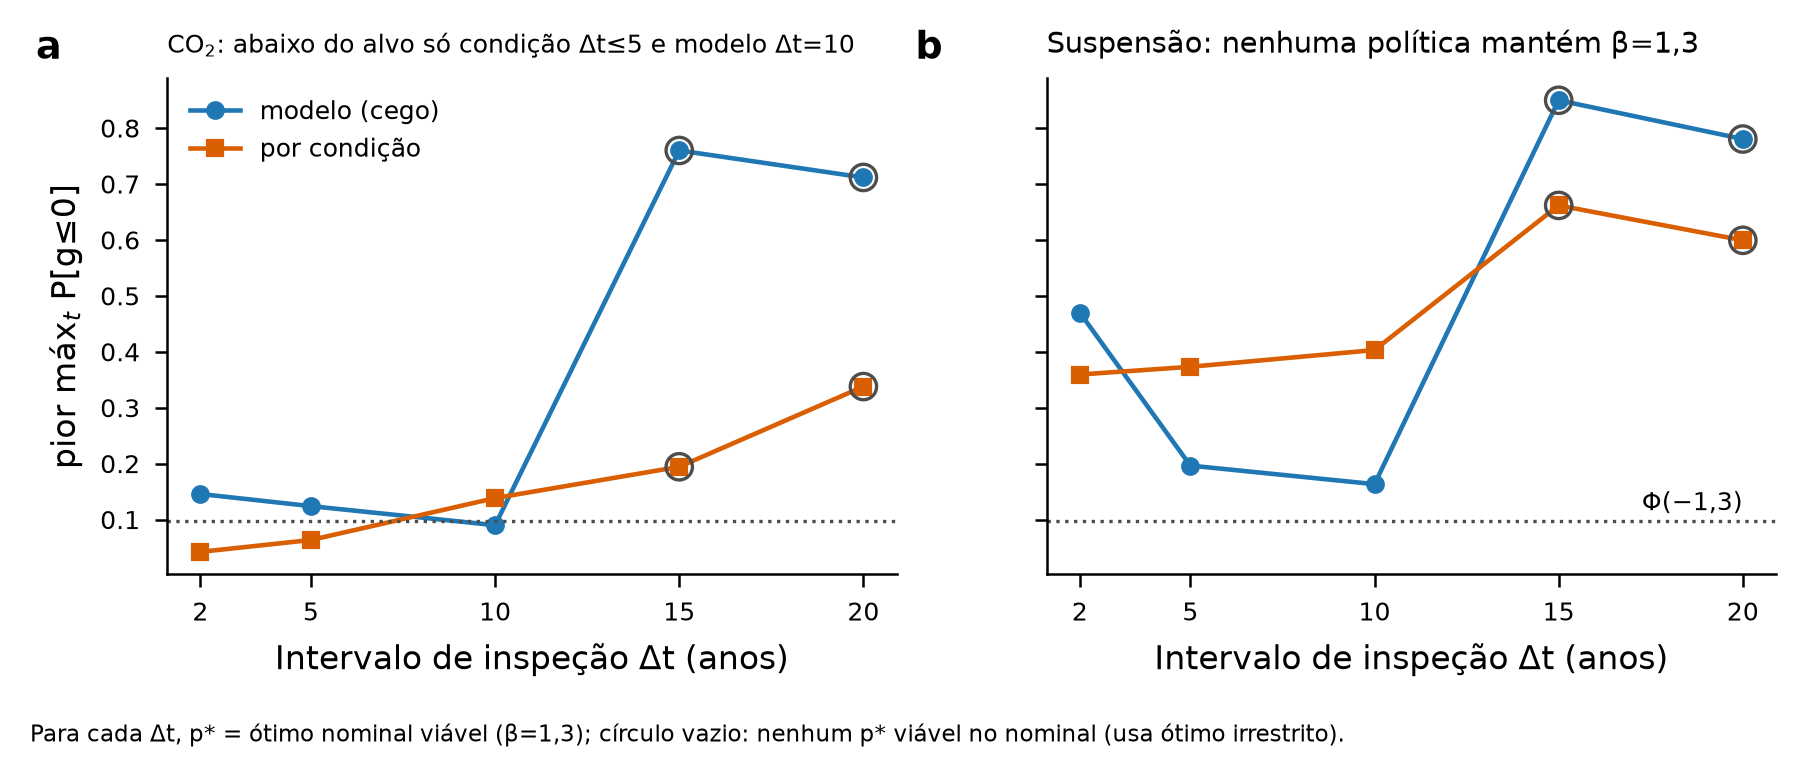

Data behind this chart, as committed beside it:
variante, dt, p_star, viavel_nominal, tipo_choque, Lambda_nom, maxPf_nom, dLambda_pior, dLambda_medio, maxPf_pior, dmaxPf_pior, anos_acima_alvo_pior
modelo, 2, 0.04, True, CO2, 1.137, 0.09315, 0.01117, 0.0007911, 0.1457, 0.05255, 8
modelo, 2, 0.04, True, suspensao, 1.137, 0.09315, -0.0003936, -0.006677, 0.4698, 0.3767, 18
modelo, 5, 0.02, True, CO2, 1.103, 0.0776, 0.008415, 0.000658, 0.124, 0.0464, 4
modelo, 5, 0.02, True, suspensao, 1.103, 0.0776, -0.0001483, -0.003319, 0.1965, 0.1189, 17
modelo, 10, 0.01, True, CO2, 1.096, 0.05355, 0.00835, 0.0006376, 0.08995, 0.0364, 0
modelo, 10, 0.01, True, suspensao, 1.096, 0.05355, -6.688098821139299e-05, -0.002731, 0.1633, 0.1098, 12
modelo, 15, 0.43, False, CO2, 1.048, 0.6617, 0.004097, 0.0007081, 0.76, 0.09825, 108
modelo, 15, 0.43, False, suspensao, 1.048, 0.6617, 0.0, -0.003707, 0.8497, 0.188, 98
modelo, 20, 0.44, False, CO2, 1.051, 0.5993, 0.005619, 0.000954, 0.7117, 0.1124, 108
modelo, 20, 0.44, False, suspensao, 1.051, 0.5993, 0.0, -0.003687, 0.7804, 0.1811, 98
condicao, 2, 0.24, True, CO2, 1.099, 0.0032, 0.01281, 0.001538, 0.04225, 0.03905, 0
condicao, 2, 0.24, True, suspensao, 1.099, 0.0032, -0.0004379, -0.003456, 0.3594, 0.3562, 13
condicao, 5, 0.08, True, CO2, 1.066, 0.0156, 0.01646, 0.001757, 0.06345, 0.04785, 0
condicao, 5, 0.08, True, suspensao, 1.066, 0.0156, 0.004437, -0.0008122, 0.3731, 0.3575, 14
condicao, 10, 0.01, True, CO2, 1.06, 0.04525, 0.01603, 0.001895, 0.1384, 0.0931, 1
condicao, 10, 0.01, True, suspensao, 1.06, 0.04525, 0.003542, -0.0007942, 0.4031, 0.3579, 17
condicao, 15, 0.01, False, CO2, 1.06, 0.1027, 0.01912, 0.002059, 0.1943, 0.09165, 6
condicao, 15, 0.01, False, suspensao, 1.06, 0.1027, 0.00017, -0.001545, 0.6617, 0.559, 31
condicao, 20, 0.01, False, CO2, 1.062, 0.215, 0.01838, 0.00234, 0.3378, 0.1227, 13
condicao, 20, 0.01, False, suspensao, 1.062, 0.215, 0.0, -0.00211, 0.5993, 0.3843, 26
